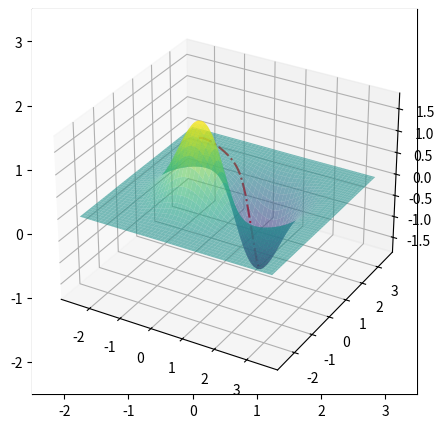

Write Python code to recreate this figure.
#!/usr/local/bin/python3.7

import numpy as np
from numpy.linalg import solve as sol
from matplotlib import pyplot as plt
from mpl_toolkits import mplot3d

plt.rcParams['figure.figsize'] = 8, 5
plt.rcParams['axes.grid'] = True
plt.rcParams.update({'font.size':10})

def Z(U):
#    return 0.25 * (U[0] - 2) ** 2 + (U[1] - 1) ** 2 
    return 2 * (np.exp(-U[0]**2 - U[1]**2) - np.exp(-(U[0] - 1)**2 - (U[1] - 1)**2)) 

def grad(U, h):
    a = (Z(U + h * np.array([1, 0])) - Z(U)) / h
    b = (Z(U + h * np.array([0, 1])) - Z(U)) / h
    return np.array([a, b]) 

abs0, ord0 = -1.99, 3.01
absg, absd, ordg, ordd, reso = -2.5, 3.5, -2.5, 3.5, 100
X = np.array([abs0, ord0])
eps = 0.0001
step = 0.33

Y = np.array([abs0, ord0])
for i in range(50001):
    if i % 1000 == 0 :
        print(i,'#', '(%.4f, %.4f) --> %.8f' % (X[0], X[1], Z(X)))
    X -= step * grad(X, eps)
    Y = np.vstack((Y,X))

plt.figure()
w = np.ogrid[absg:absd:reso*1j, ordg:ordd:reso*1j]
lev = np.linspace(-1, 1, 11)
#lev = np.logspace(-2., 0., 5)
cont = plt.contour(w[:][0].flatten(), w[:][1].flatten(), Z(w), levels=lev)
plt.clabel(cont)
plt.axis('scaled')
plt.plot(Y[:,0], Y[:,1], 'r-.') ; plt.savefig('Newt1.pdf') ; plt.show()

w0, w1 = np.meshgrid(np.linspace(absg,absd,reso), np.linspace(ordg,ordd,reso))
w = np.array([w0, w1])
ax = plt.axes(projection='3d')
ax.plot_surface(w0, w1,  Z(w), alpha=.6, cmap = 'viridis') 
ax.plot3D(Y[:,0], Y[:,1], Z(Y.T), 'r-.') ; plt.savefig('Newt2.pdf') ; plt.show()
#ax.plot_wireframe(w[:][0].flatten(), w[:][1].flatten(),  Z(w)) ; plt.show()


'''
def Z(U):
    return (U[0] - 1) ** 2 + 0.25 * (U[1] - 2) ** 2 

def grad(U):
    a = 2 * (U[0] - 1)
    b = 0.5 * (U[1] - 2)
    return np.array([a, b])

X = np.array([0., 0.])
step = 0.1

for i in range(101):
    if i % 10 == 0 :
        print(i,'#', '(%.2f, %.2f) --> %.4f' % (X[0], X[1], Z(X)))
    X -= step * grad(X)
'''


'''
def Z(U):
    a = (U[0] - 1) ** 2 + 0.25 * (U[1] - 2) ** 2 
    b = (U[0] - 1) ** 2 + 0.5 * (U[1] - 2) ** 2 
    return np.array([a, b])

def Jac(U):
    a = 2 * (U[0] - 1)
    b = 0.5 * (U[1] - 2)
    c = 2 * (U[0] - 1)
    d = (U[1] - 1) 
    return np.array([[a, b], [c, d]])

X = np.array([-1., -1.])

for i in range(51):
    print(i, '#', '(%.2f, %.2f) --> (%.2f, %.2f)' \
          % (X[0], X[1], Z(X)[0], Z(X)[1]) ) 
    Y = sol(Jac(X), -Z(X))
    X += Y  
'''
